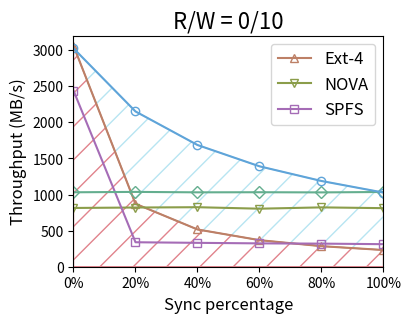
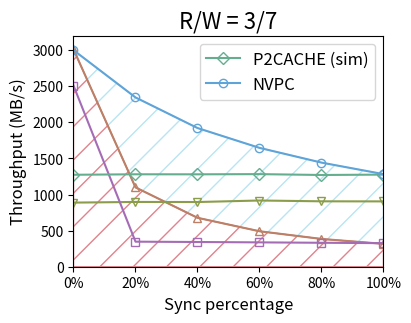
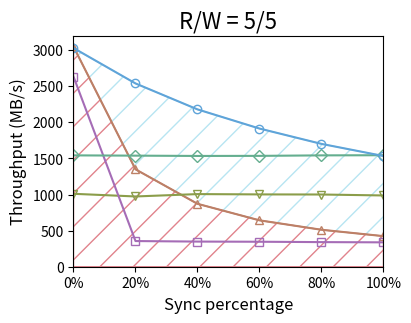
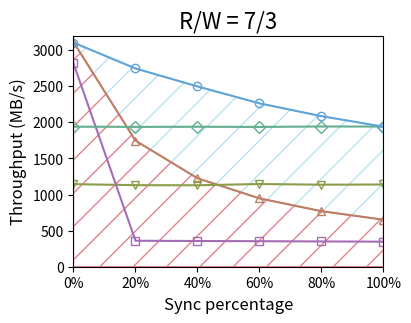

Generate these figures, in order, with matplotlib:
import matplotlib.pyplot as plt

fsnames = ['Ext-4', 'NOVA', 'SPFS', 'P2CACHE (sim)', 'NVPC']
legends1 = ['Ext-4', 'NOVA', 'SPFS']
legends2 = ['P2CACHE (sim)', 'NVPC']

# 生成随机数据
data_0_10 = {
    fsnames[0]: [3061.46,   871.62,     516.06,     367.95,     284.6,      231.34],
    fsnames[1]: [813.98,    820.09,    824.39,    803.81,     822.14,    811.25 ],
    fsnames[2]: [2440.10,   338.98,     330.82,     323.35,     319.91,     312.37],
    fsnames[3]: [1031.24,   1036.43,    1030.54,    1031.92,    1029.66,    1035.40],
    fsnames[4]: [3025.14,   2150.78,    1686.06,    1391.01,    1187.55,    1027.10]
}

data_3_7 = {
    fsnames[0]: [3011.79,   1099.12,    677.77,     491.30,     384.84,     316.83],
    fsnames[1]: [888.26,    897.36,    896.16,    917.32,     906.07,    904.95 ],
    fsnames[2]: [2509.80,   347.08,     342.40,     337.43,     331.62,     326.60],
    fsnames[3]: [1273.89,   1280.54,    1280.01,    1282.72,    1270.75,    1276.05],
    fsnames[4]: [3000.12,   2345.12,    1921.25,    1646.37,    1442.29,    1282.67]
}

data_5_5 = {
    fsnames[0]: [3049.45,   1349.44,    871.49,     642.63,     512.00,     423.61],
    fsnames[1]: [1010.24,   973.25,    1006.11,   1001.85,    1000.38,   987.14 ],
    fsnames[2]: [2633.52,   355.61,     348.30,     346.00,     340.94,     337.78],
    fsnames[3]: [1542.56,   1538.7,     1534.47,    1535.61,    1542.55,    1544.49],
    fsnames[4]: [3029.60,   2538.93,    2179.50,    1914.04,    1701.54,    1533.75]
}

data_7_3 = {
    fsnames[0]: [3112.49,   1746.44,    1225.37,    946.54,     769.25,     651.55],
    fsnames[1]: [1143.73,   1129.83,   1128.39,   1145.44,    1136.32,   1139.05],
    fsnames[2]: [2817.1,    359.74,     356.40,     353.67,     350.20,     347.09],
    fsnames[3]: [1940.04,   1936.98,    1938.80,    1936.42,    1942.47,    1941.24],
    fsnames[4]: [3104.62,   2746.19,    2497.68,    2263.01,    2085.58,    1939.40]
}

all_data = {
    'R/W = 0/10'    : data_0_10,
    'R/W = 3/7'     : data_3_7,
    'R/W = 5/5'     : data_5_5,
    'R/W = 7/3'     : data_7_3,
}

colors = {
    'Ext-4' : '#bd8066', 
    'NOVA' : '#8b9d4a', # BDD174
    'SPFS' : '#a56cb6', # BD97CE
    'P2CACHE (sim)' : '#64ae8f', # CCA391
    'NVPC' : '#5FA4D9'
}

markers = {
    'Ext-4' : '^',
    'NOVA' : 'v',
    'SPFS' : 's',
    'P2CACHE (sim)' : 'D',
    'NVPC' : 'o',
}

for title in all_data:
    plt.rcParams['axes.xmargin'] = 0
    plt.rcParams['axes.ymargin'] = 0
    plt.rcParams['font.size'] = 10
    plt.rcParams['axes.titlesize'] = 16
    plt.rcParams['axes.labelsize'] = 12
    plt.rcParams['xtick.labelsize'] = 10
    plt.rcParams['ytick.labelsize'] = 10
    plt.rcParams['legend.fontsize'] = 12
    # plt.rcParams['hatch.linewidth'] = 2
    plt.figure(figsize=(4, 3))
    plt.xlabel("Sync percentage")
    plt.ylabel("Throughput (MB/s)")
    plt.xticks(ticks=range(0, 6), labels=['0%', '20%', '40%', '60%','80%','100%'])
    plt.ylim(top=3200)
    plt.title(title)
    x = list(range(0, 6))
    for y_title in all_data[title]:
        label = None
        if title == 'R/W = 0/10' and y_title in legends1:
            label = y_title
        if title == 'R/W = 3/7' and y_title in legends2:
            label = y_title
        if title == 'R/W = 0/10' or title == 'R/W = 3/7':
            plt.plot(x, all_data[title][y_title], label=label, 
                    color=colors[y_title], marker=markers[y_title], 
                    markersize=6, markerfacecolor='none')
        else:
            plt.plot(x, all_data[title][y_title], 
                    color=colors[y_title], marker=markers[y_title], 
                    markersize=6, markerfacecolor='none')
    plt.fill(x+list(reversed(x)), all_data[title]['NVPC']+list(reversed(all_data[title]['Ext-4'])), color='none', edgecolor='#b7e5f2', hatch='/')
    plt.fill(x+list(reversed(x)), all_data[title]['Ext-4']+[0]*6, color='none', edgecolor='#e1838c', hatch='/')
    # if title == 'R/W = 0/10':
    #     plt.legend(labels=['Ext-4', 'NOVA', 'SPFS'])
    # if title == 'R/W = 3/7':
    #     plt.legend(labels=['P2CACHE (sim)', 'NVPC'])
    if title == 'R/W = 0/10' or title == 'R/W = 3/7':
        plt.legend()
    
    plt.savefig('plot1_'+title.replace(' ', '').replace('/','-')+'.pdf', bbox_inches='tight')